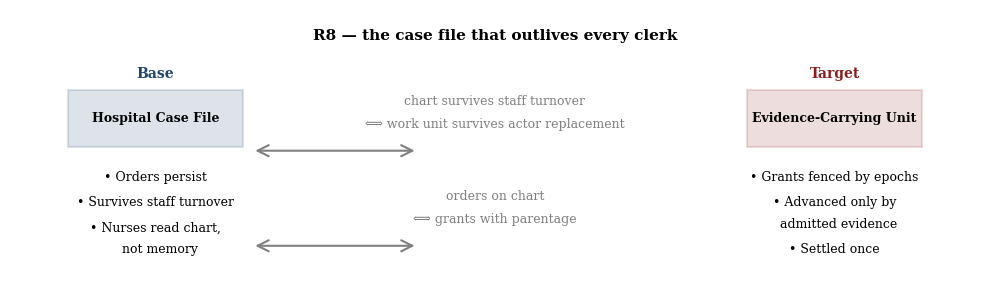

Source code (Python): (Note: this script raises an exception after producing the figure.)
#!/usr/bin/env python3
"""
R8 figure pair: Work-unit machine (harbor-exposition Rail-B)
- r8_relation.png: Relation map (hospital case file analogy)
- r8_regime.png: Regime diagram (mutation suite shortest crimes)
"""

import matplotlib.pyplot as plt
plt.rcParams['font.family'] = 'serif'  # match the LaTeX body's serif face, not matplotlib's sans default
from matplotlib.patches import Rectangle, FancyArrowPatch
import numpy as np

# Harbor color palette
HARBORBLUE = (30/255, 70/255, 110/255)
SHIPRED = (140/255, 30/255, 30/255)
SEAGREEN = (31/255, 110/255, 70/255)

def set_plot_style():
    """Apply house style: hide spines, set font size."""
    ax = plt.gca()
    ax.spines['top'].set_visible(False)
    ax.spines['right'].set_visible(False)
    ax.spines['left'].set_color('gray')
    ax.spines['bottom'].set_color('gray')
    ax.tick_params(axis='both', which='major', labelsize=9)
    for label in ax.get_xticklabels() + ax.get_yticklabels():
        label.set_fontsize(9)

def figure_r8_relation():
    """
    RELATION-MAP: three columns showing hospital case file analogy.
    Base → Target mapping.
    """
    fig, ax = plt.subplots(figsize=(10, 3.0), dpi=150)
    ax.set_xlim(0, 10)
    ax.set_ylim(0.75, 4.3)
    ax.axis('off')

    # Title
    ax.text(5, 4.05, "R8 — the case file that outlives every clerk",
            ha='center', va='top', fontsize=11, weight='bold')

    # Column 1: Base (Hospital case file)
    col1_x = 1.5
    ax.text(col1_x, 3.4, "Base", ha='center', fontsize=10, weight='bold', color=HARBORBLUE)

    box1 = Rectangle((col1_x - 0.9, 2.5), 1.8, 0.75,
                          edgecolor=HARBORBLUE, facecolor=HARBORBLUE, alpha=0.15, linewidth=1.5)
    ax.add_patch(box1)
    ax.text(col1_x, 2.87, "Hospital Case File", ha='center', va='center', fontsize=9, weight='bold')

    ax.text(col1_x, 2.05, "• Orders persist", ha='center', fontsize=9)
    ax.text(col1_x, 1.72, "• Survives staff turnover", ha='center', fontsize=9)
    ax.text(col1_x, 1.39, "• Nurses read chart,", ha='center', fontsize=9)
    ax.text(col1_x, 1.10, "  not memory", ha='center', fontsize=9)

    # Column 2: Arrows / Mapping — labels sit clear above each arrow shaft
    col2_x = 5
    arrow1 = FancyArrowPatch((col1_x + 1.0, 2.45), (col2_x - 0.8, 2.45),
                            arrowstyle='<->', mutation_scale=20,
                            color='gray', linewidth=1.5)
    ax.add_patch(arrow1)
    ax.text(col2_x, 3.05, "chart survives staff turnover", ha='center', fontsize=9, color='gray')
    ax.text(col2_x, 2.75, "⟺ work unit survives actor replacement", ha='center', fontsize=9, color='gray')

    arrow2 = FancyArrowPatch((col1_x + 1.0, 1.20), (col2_x - 0.8, 1.20),
                            arrowstyle='<->', mutation_scale=20,
                            color='gray', linewidth=1.5)
    ax.add_patch(arrow2)
    ax.text(col2_x, 1.80, "orders on chart", ha='center', fontsize=9, color='gray')
    ax.text(col2_x, 1.50, "⟺ grants with parentage", ha='center', fontsize=9, color='gray')

    # Column 3: Target (Evidence-carrying work unit)
    col3_x = 8.5
    ax.text(col3_x, 3.4, "Target", ha='center', fontsize=10, weight='bold', color=SHIPRED)

    box3 = Rectangle((col3_x - 0.9, 2.5), 1.8, 0.75,
                          edgecolor=SHIPRED, facecolor=SHIPRED, alpha=0.15, linewidth=1.5)
    ax.add_patch(box3)
    ax.text(col3_x, 2.87, "Evidence-Carrying Unit", ha='center', va='center', fontsize=9, weight='bold')

    ax.text(col3_x, 2.05, "• Grants fenced by epochs", ha='center', fontsize=9)
    ax.text(col3_x, 1.72, "• Advanced only by", ha='center', fontsize=9)
    ax.text(col3_x, 1.43, "  admitted evidence", ha='center', fontsize=9)
    ax.text(col3_x, 1.10, "• Settled once", ha='center', fontsize=9)

    plt.tight_layout()
    plt.savefig('/home/user/port-daddy/docs/harbor-research/figures/r8_relation.png',
                dpi=150, bbox_inches='tight')
    plt.close()

def figure_r8_regime():
    """
    REGIME DIAGRAM: horizontal bar chart of mutation suite's shortest-crime lengths.
    Five guards with their shortest counterexample paths.
    """
    fig, ax = plt.subplots(figsize=(10, 5), dpi=150)

    # Data: shortest crimes (from R8 numbers)
    guards = [
        "Stale-epoch write",
        "Double settle",
        "Hollow verified",
        "Escalated delegation",
        "Wrong-principal payout"
    ]
    shortest_crimes = [4, 2, 4, 1, 7]

    # Y positions
    y_pos = np.arange(len(guards))

    # Create horizontal bars
    bars = ax.barh(y_pos, shortest_crimes, color=SHIPRED, alpha=0.8, edgecolor='none')

    # Add value labels at the end of bars
    for i, (bar, val) in enumerate(zip(bars, shortest_crimes)):
        ax.text(val + 0.15, i, str(val), va='center', fontsize=9, weight='bold')

    # Customize axes
    ax.set_yticks(y_pos)
    ax.set_yticklabels(guards, fontsize=9)
    ax.set_xlabel('Shortest counterexample when the guard is removed (steps)', fontsize=10)
    ax.set_title('R8 regime — every invariant has teeth: the shortest crime each guard prevents',
                 fontsize=11, weight='bold', pad=15)

    # Set x limits to give room for labels
    ax.set_xlim(0, 8)

    # Hide spines
    ax.spines['top'].set_visible(False)
    ax.spines['right'].set_visible(False)
    ax.spines['left'].set_color('gray')
    ax.spines['bottom'].set_color('gray')

    # Annotation box in seagreen
    annotation_text = ("all 536 reachable states satisfy all six invariants;\n"
                      "every guard proven critical by mutation\n"
                      "[internal, c0_workunit.py]")

    props = dict(boxstyle='round', facecolor=SEAGREEN, alpha=0.2, edgecolor=SEAGREEN, linewidth=1.5)
    ax.text(0.98, 0.05, annotation_text, transform=ax.transAxes,
            fontsize=8, verticalalignment='bottom', horizontalalignment='right',
            bbox=props, family='monospace')

    # Adjust font sizes
    ax.tick_params(axis='both', which='major', labelsize=9)

    plt.tight_layout()
    plt.savefig('/home/user/port-daddy/docs/harbor-research/figures/r8_regime.png',
                dpi=150, bbox_inches='tight')
    plt.close()

if __name__ == '__main__':
    figure_r8_relation()
    figure_r8_regime()
    print("✓ r8_relation.png and r8_regime.png generated")
